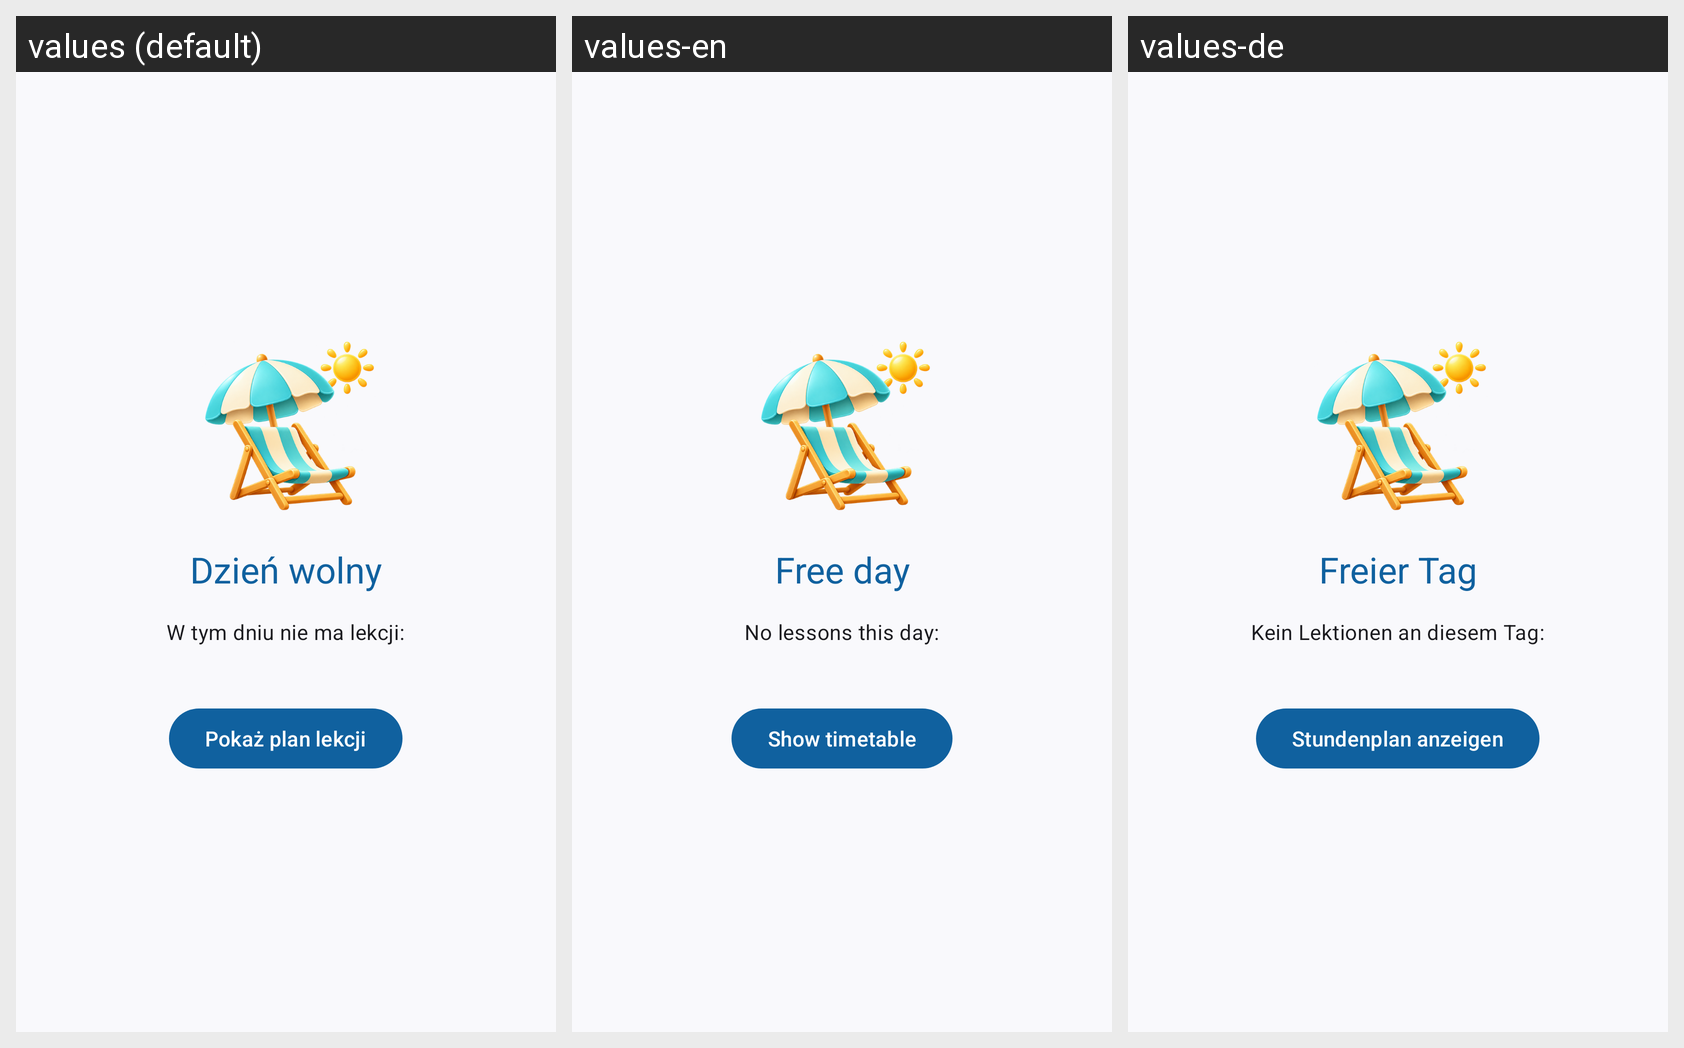

The Android screen above is rendered under several locales of the same app. Produce the string resources it draws, with the default and per-locale values.
Android screen res/layout/timetable_free_day.xml rendered under 3 locales, left to right: values (default), values-en, values-de. Device: Nexus 5 (rendered at 1080×1920; each locale shown at half size, 540×960, under a caption strip naming it); theme AppTheme.M3.Blue.
Strings drawn on this screen, with the default value and each locale's value (text and hints the layout hard-codes, and strings that could not be matched under every locale, appear in the picture but are not listed):

timetable_free_day_title
  values: Dzień wolny
  values-en: Free day
  values-de: Freier Tag

timetable_free_day_text
  values: W tym dniu nie ma lekcji:
  values-en: No lessons this day:
  values-de: Kein Lektionen an diesem Tag:

timetable_free_day_show
  values: Pokaż plan lekcji
  values-en: Show timetable
  values-de: Stundenplan anzeigen
